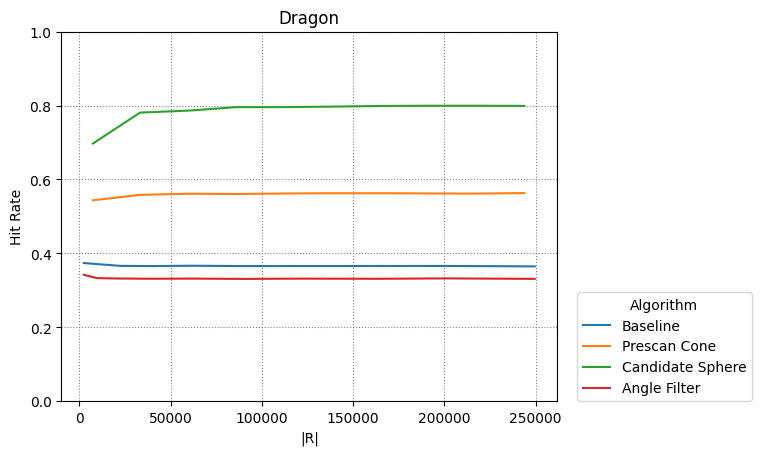

Values plotted in this chart, from the file beside it:
Baseline, Prescan Cone, Candidate Sphere, Angle Filter
4
2450, 9702, 22650, 39800, 62250, 90300, 120756, 162812, 201152, 249500
7392, 33248, 60128, 86112, 112352, 138720, 165088, 191712, 217568, 243808
7392, 33248, 60128, 86112, 112352, 138720, 165088, 191712, 217568, 243808
2450, 9702, 22650, 39800, 62250, 90300, 120756, 162812, 201152, 249500
0.3739, 0.3711, 0.3662, 0.3657, 0.3665, 0.3657, 0.3658, 0.3659, 0.366, 0.3648
0.5436, 0.5583, 0.5615, 0.5607, 0.562, 0.5627, 0.5627, 0.5622, 0.5618, 0.5631
0.6971, 0.7809, 0.7864, 0.7957, 0.7957, 0.7971, 0.7989, 0.7994, 0.7995, 0.799
0.342, 0.333, 0.332, 0.3314, 0.3317, 0.3309, 0.3317, 0.3313, 0.3323, 0.331
